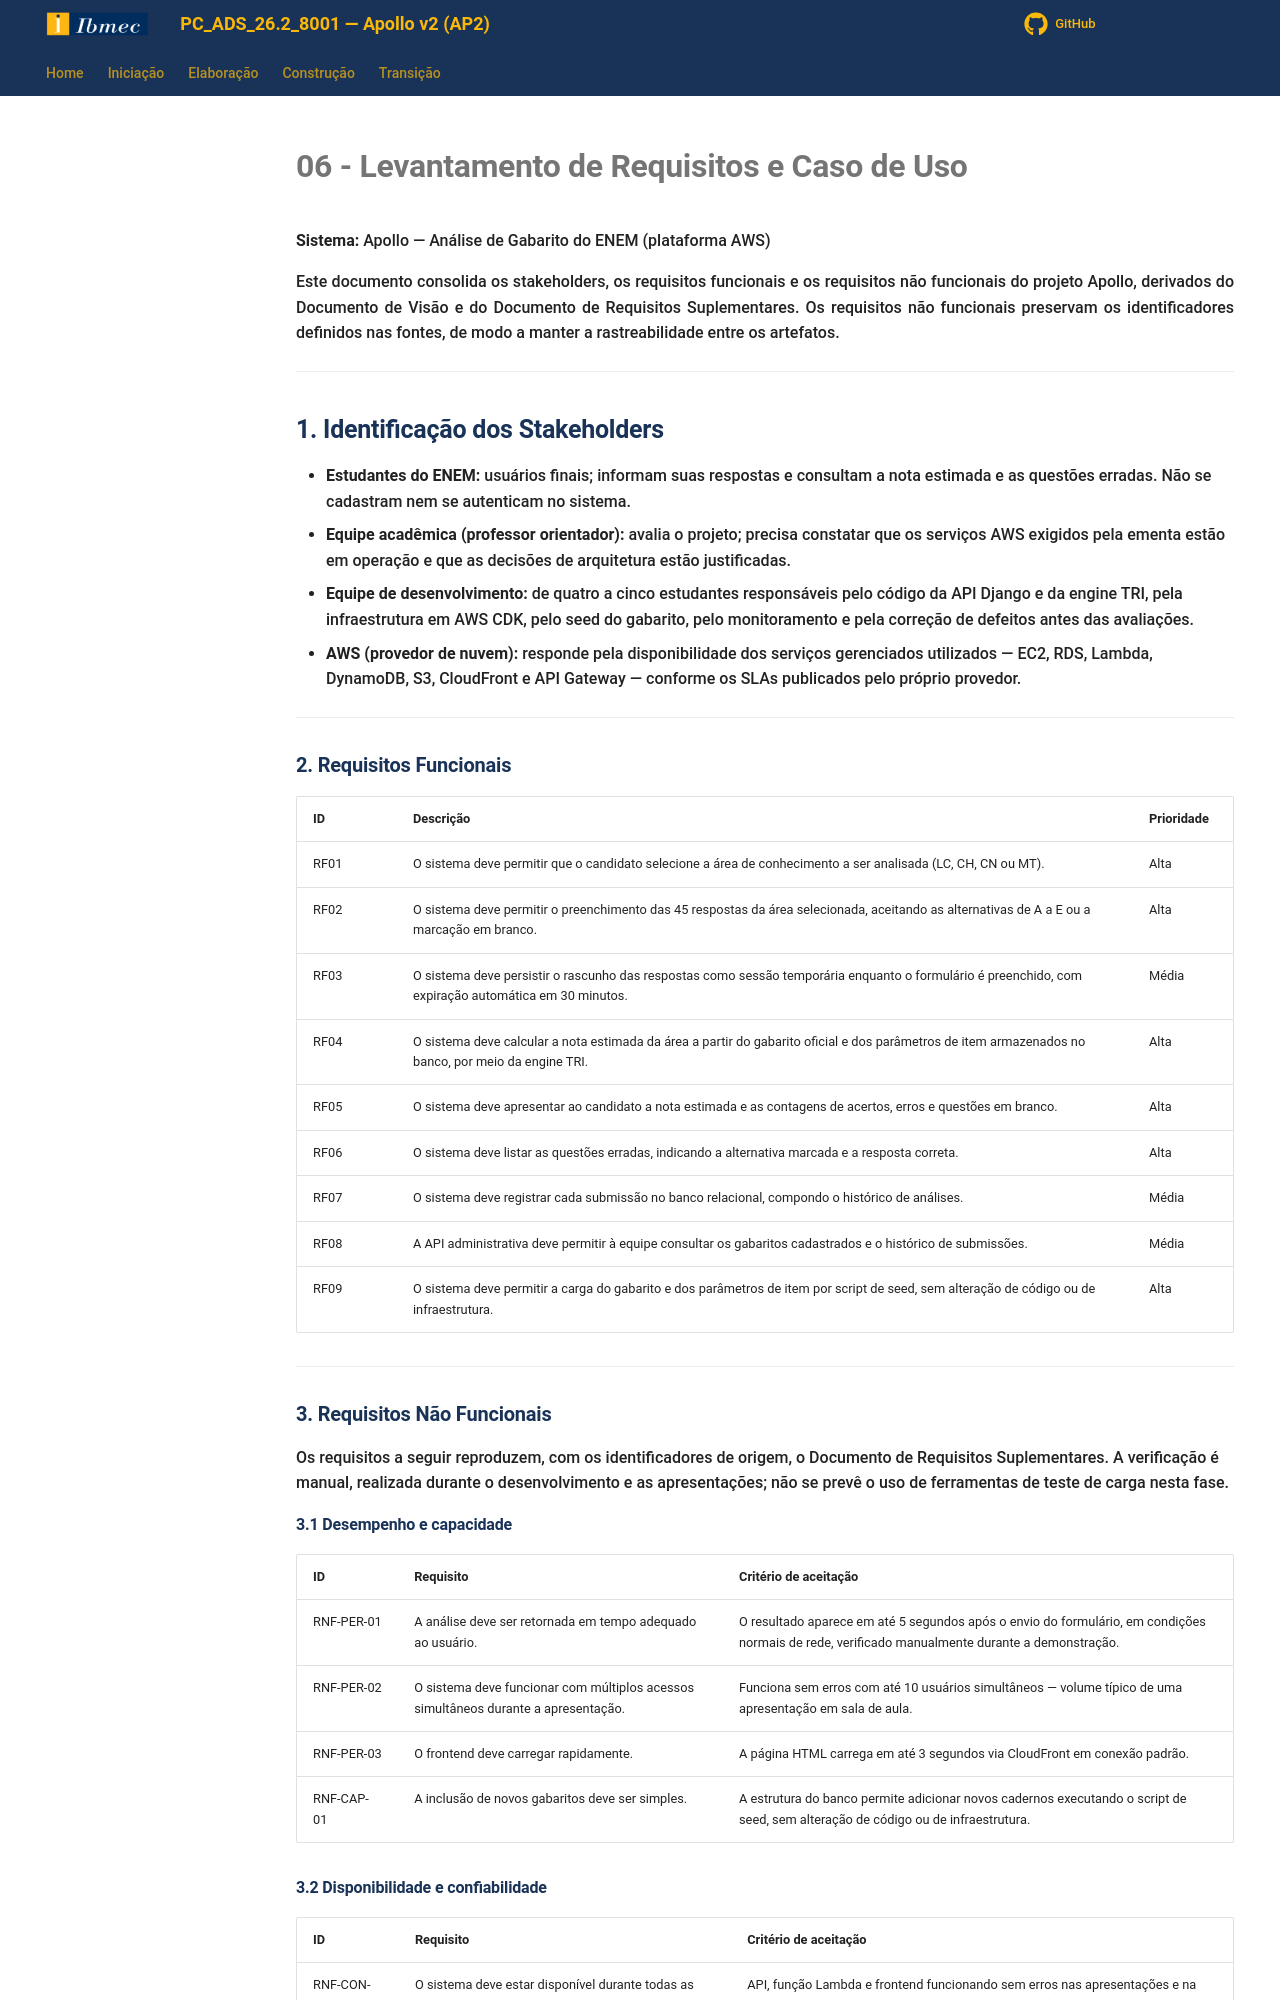

repository: Projetos-de-Extensao/PC_ADS_26.2_8001_III · page: Elaboracao/levreq/index.html · generator: mkdocs

---
id: levantamento de requisitos
title: Levantamento de Requisitos
---
# **06 - Levantamento de Requisitos e Caso de Uso**

**Sistema:** Apollo — Análise de Gabarito do ENEM (plataforma AWS)

<p align = "justify">
Este documento consolida os stakeholders, os requisitos funcionais e os requisitos não funcionais do projeto Apollo, derivados do Documento de Visão e do Documento de Requisitos Suplementares. Os requisitos não funcionais preservam os identificadores definidos nas fontes, de modo a manter a rastreabilidade entre os artefatos.
</p>

---

## **1. Identificação dos Stakeholders**

- **Estudantes do ENEM:** usuários finais; informam suas respostas e consultam a nota estimada e as questões erradas. Não se cadastram nem se autenticam no sistema.
- **Equipe acadêmica (professor orientador):** avalia o projeto; precisa constatar que os serviços AWS exigidos pela ementa estão em operação e que as decisões de arquitetura estão justificadas.
- **Equipe de desenvolvimento:** de quatro a cinco estudantes responsáveis pelo código da API Django e da engine TRI, pela infraestrutura em AWS CDK, pelo seed do gabarito, pelo monitoramento e pela correção de defeitos antes das avaliações.
- **AWS (provedor de nuvem):** responde pela disponibilidade dos serviços gerenciados utilizados — EC2, RDS, Lambda, DynamoDB, S3, CloudFront e API Gateway — conforme os SLAs publicados pelo próprio provedor.

---

### **2. Requisitos Funcionais**

| ID   | Descrição | Prioridade |
| ---- | --------- | ---------- |
| RF01 | O sistema deve permitir que o candidato selecione a área de conhecimento a ser analisada (LC, CH, CN ou MT). | Alta |
| RF02 | O sistema deve permitir o preenchimento das 45 respostas da área selecionada, aceitando as alternativas de A a E ou a marcação em branco. | Alta |
| RF03 | O sistema deve persistir o rascunho das respostas como sessão temporária enquanto o formulário é preenchido, com expiração automática em 30 minutos. | Média |
| RF04 | O sistema deve calcular a nota estimada da área a partir do gabarito oficial e dos parâmetros de item armazenados no banco, por meio da engine TRI. | Alta |
| RF05 | O sistema deve apresentar ao candidato a nota estimada e as contagens de acertos, erros e questões em branco. | Alta |
| RF06 | O sistema deve listar as questões erradas, indicando a alternativa marcada e a resposta correta. | Alta |
| RF07 | O sistema deve registrar cada submissão no banco relacional, compondo o histórico de análises. | Média |
| RF08 | A API administrativa deve permitir à equipe consultar os gabaritos cadastrados e o histórico de submissões. | Média |
| RF09 | O sistema deve permitir a carga do gabarito e dos parâmetros de item por script de seed, sem alteração de código ou de infraestrutura. | Alta |

---

### **3. Requisitos Não Funcionais**

Os requisitos a seguir reproduzem, com os identificadores de origem, o Documento de Requisitos Suplementares. A verificação é manual, realizada durante o desenvolvimento e as apresentações; não se prevê o uso de ferramentas de teste de carga nesta fase.

#### 3.1 Desempenho e capacidade

| ID | Requisito | Critério de aceitação |
| -- | --------- | --------------------- |
| RNF-PER-01 | A análise deve ser retornada em tempo adequado ao usuário. | O resultado aparece em até 5 segundos após o envio do formulário, em condições normais de rede, verificado manualmente durante a demonstração. |
| RNF-PER-02 | O sistema deve funcionar com múltiplos acessos simultâneos durante a apresentação. | Funciona sem erros com até 10 usuários simultâneos — volume típico de uma apresentação em sala de aula. |
| RNF-PER-03 | O frontend deve carregar rapidamente. | A página HTML carrega em até 3 segundos via CloudFront em conexão padrão. |
| RNF-CAP-01 | A inclusão de novos gabaritos deve ser simples. | A estrutura do banco permite adicionar novos cadernos executando o script de seed, sem alteração de código ou de infraestrutura. |
